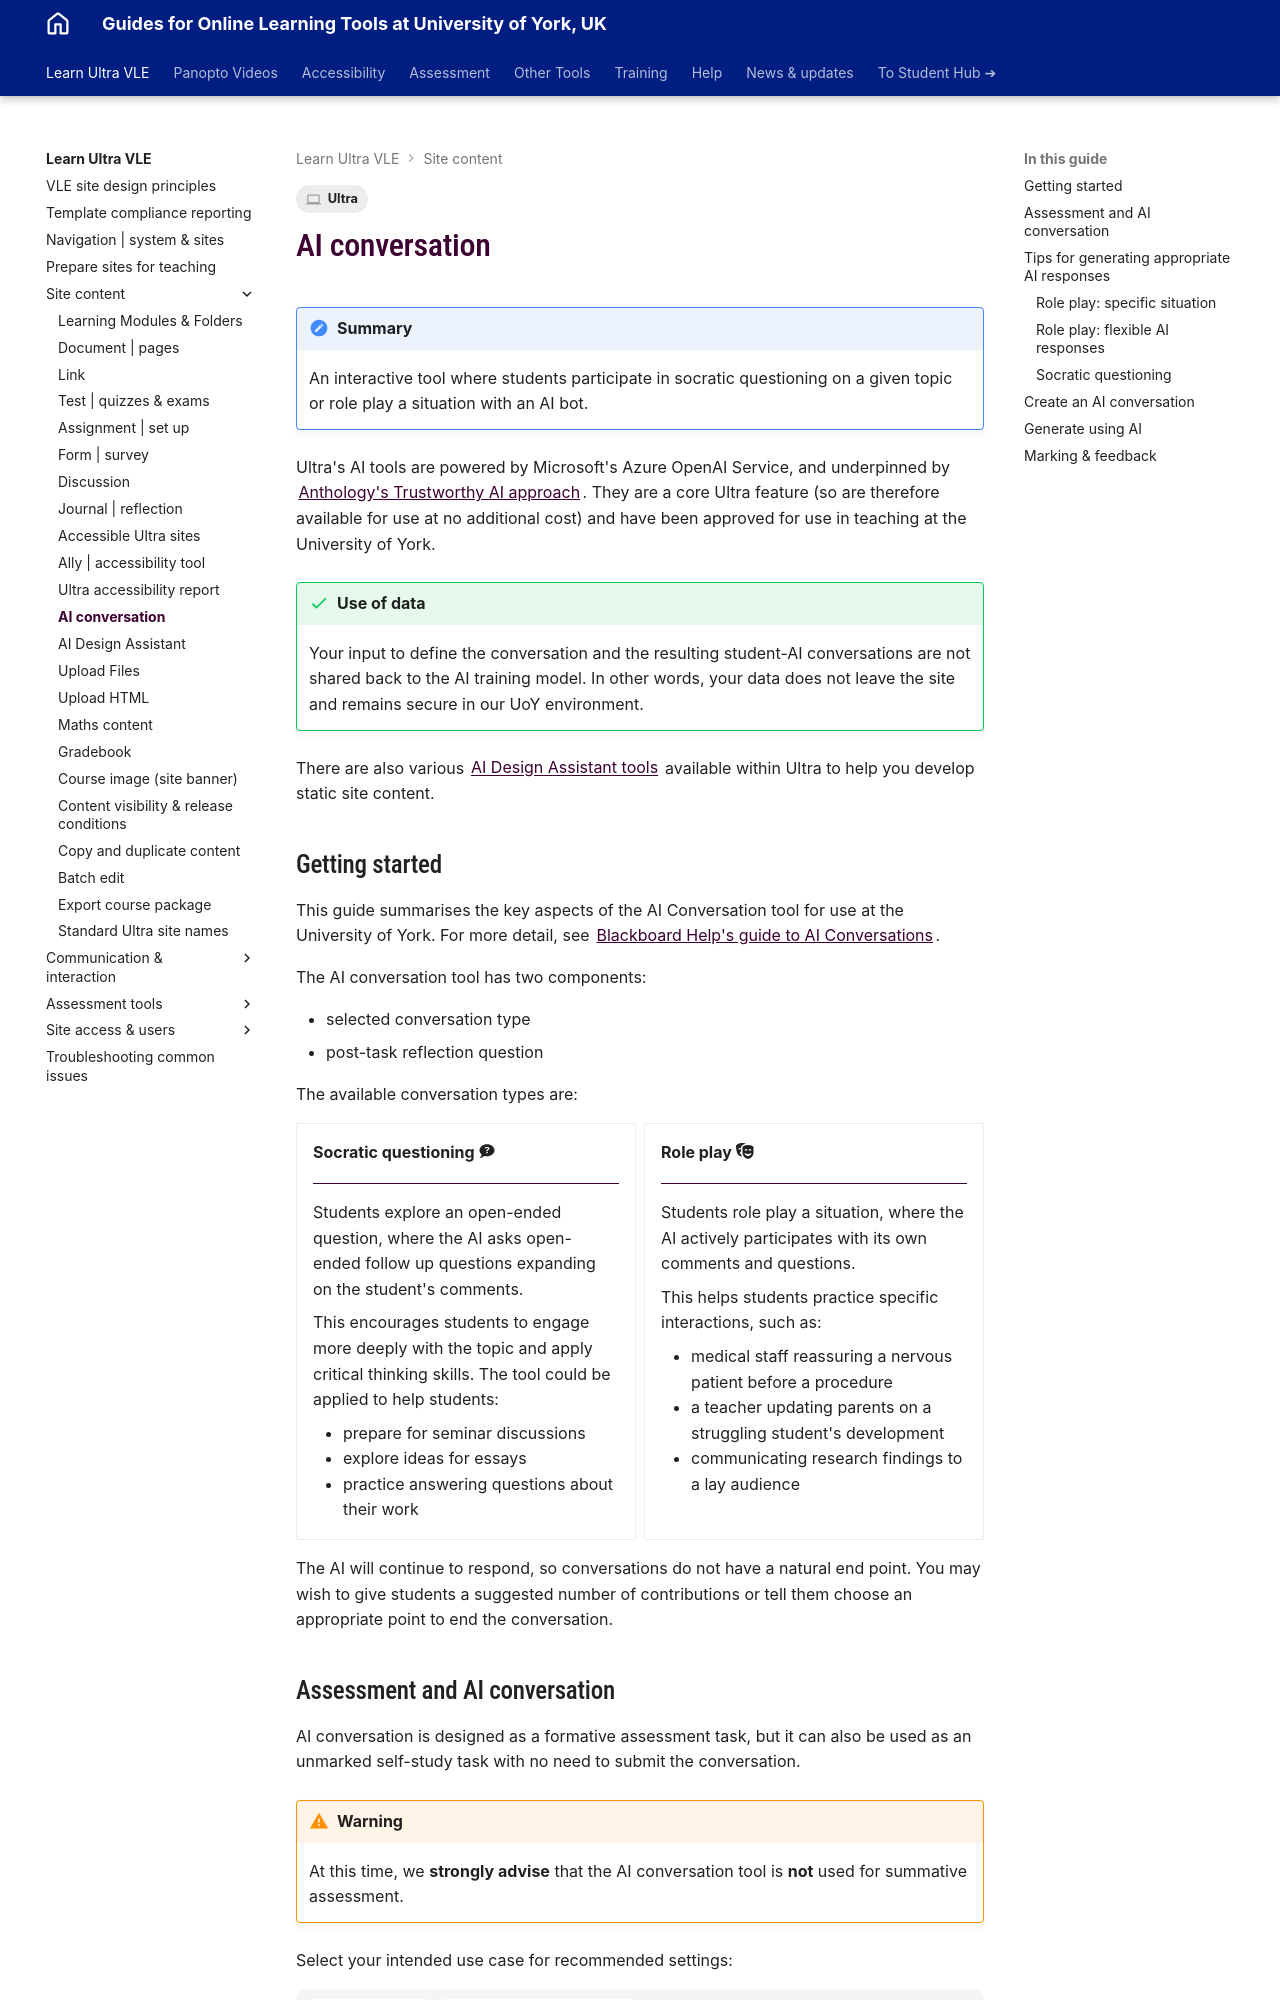

repository: PDLT-University-of-York/test-split-site · page: ultra/ai-conversation/index.html · generator: mkdocs

---
tags:
    - Ultra
---

# AI conversation

!!! Summary

    An interactive tool where students participate in socratic questioning on a given topic or role play a situation with an AI bot.

Ultra's AI tools are powered by Microsoft's Azure OpenAI Service, and underpinned by [Anthology's Trustworthy AI approach](https://www.anthology.com/trust-center/trustworthy-ai-approach). They are a core Ultra feature (so are therefore available for use at no additional cost) and have been approved for use in teaching at the University of York.

!!! Success "Use of data"

    Your input to define the conversation and the resulting student-AI conversations are not shared back to the AI training model. In other words, your data does not leave the site and remains secure in our UoY environment.

There are also various [AI Design Assistant tools](../ultra/ai-da.md) available within Ultra to help you develop static site content.

## Getting started

This guide summarises the key aspects of the AI Conversation tool for use at the University of York. For more detail, see [Blackboard Help's guide to AI Conversations](https://help.anthology.com/blackboard/instructor/en/course-and-content-management/add-content/ai-conversation.html).

The AI conversation tool has two components:

- selected conversation type
- post-task reflection question

The available conversation types are:

<div class="grid cards wide show-bullets" markdown>

- **Socratic questioning  :material-chat-question:**

    ---

    Students explore an open-ended question, where the AI asks open-ended follow up questions expanding on the student's comments.
    
    This encourages students to engage more deeply with the topic and apply critical thinking skills. The tool could be applied to help students: 

    - prepare for seminar discussions
    - explore ideas for essays
    - practice answering questions about their work

- **Role play  :fontawesome-solid-masks-theater:**

    ---

    Students role play a situation, where the AI actively participates with its own comments and questions.

    This helps students practice specific interactions, such as:
    
    - medical staff reassuring a nervous patient before a procedure
    - a teacher updating parents on a struggling student's development
    - communicating research findings to a lay audience
</div>

The AI will continue to respond, so conversations do not have a natural end point. You may wish to give students a suggested number of contributions or tell them choose an appropriate point to end the conversation.

## Assessment and AI conversation

AI conversation is designed as a formative assessment task, but it can also be used as an unmarked self-study task with no need to submit the conversation.

!!! Warning 
    At this time, we **strongly advise** that the AI conversation tool is **not** used for summative assessment.

Select your intended use case for recommended settings:

=== "Self-study task"

    !!! Note
        Even if you choose not to mark the AI conversation, it will appear in the Gradebook and the *Formative* label will be displayed on the item. Students will also still be able to submit their conversation and reflection.

    - **Use**: for students' own practice. Staff do not review or mark their responses.
    - **Location**: likely in the relevant weekly folder with other module materials.
    - **Recommended settings**:
        - Due Date: tick *No due date*
        - Formative Tools: leave both boxes ticked
        - Attempts allowed: Select *Unlimited*
        - Mark using: Select *Complete/incomplete*
        - Description: add a note such as *"This task is for your own practice and will not be marked. You do not need to submit your conversations."* to make clear that this is not an assessed task.
        - Maximum points: set the conversation and reflection question to 0 marks

=== "Formative assessment task"

    - **Use**: formative reflection task. Staff review responses and give feedback.
    - **Location**: in the Assessment section.
    - **Recommended settings**:
        - Due Date: set a relevant due date within core hours
        - Formative Tools: leave both boxes ticked
        - Attempts allowed: Select *Unlimited*
        - Attempts to mark: Select *Last attempt*
        - Mark using: Select *Complete/incomplete*
        - Assessment mark: tick if you want to post (release) marks automatically. Leave it unticked if you want to manually choose when to release marks.
        - Maximum points: leave as default (1 - to show students you've reviewed it)
